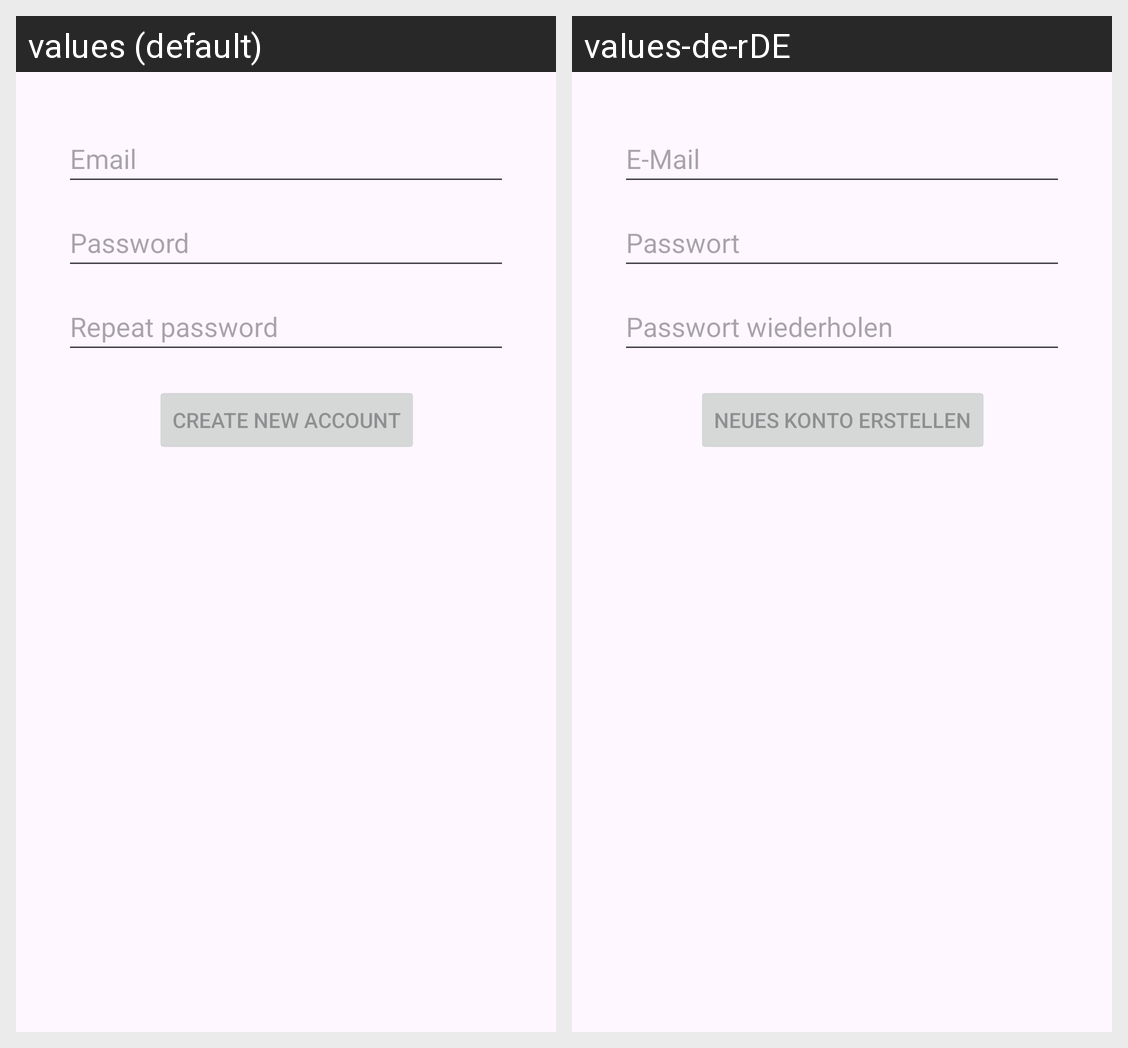

For this localized Android screen grid, give each drawn string resource with its value in every locale shown.
Android screen res/layout/activity_register.xml rendered under 2 locales, left to right: values (default), values-de-rDE. Device: Nexus 5 (rendered at 1080×1920; each locale shown at half size, 540×960, under a caption strip naming it); theme Theme.CalorieTracker.
Strings drawn on this screen, with the default value and each locale's value (text and hints the layout hard-codes, and strings that could not be matched under every locale, appear in the picture but are not listed):

prompt_email
  values: Email
  values-de-rDE: E-Mail

action_register
  values: Create new account
  values-de-rDE: Neues Konto erstellen

prompt_password
  values: Password
  values-de-rDE: Passwort

prompt_password_repeat
  values: Repeat password
  values-de-rDE: Passwort wiederholen
